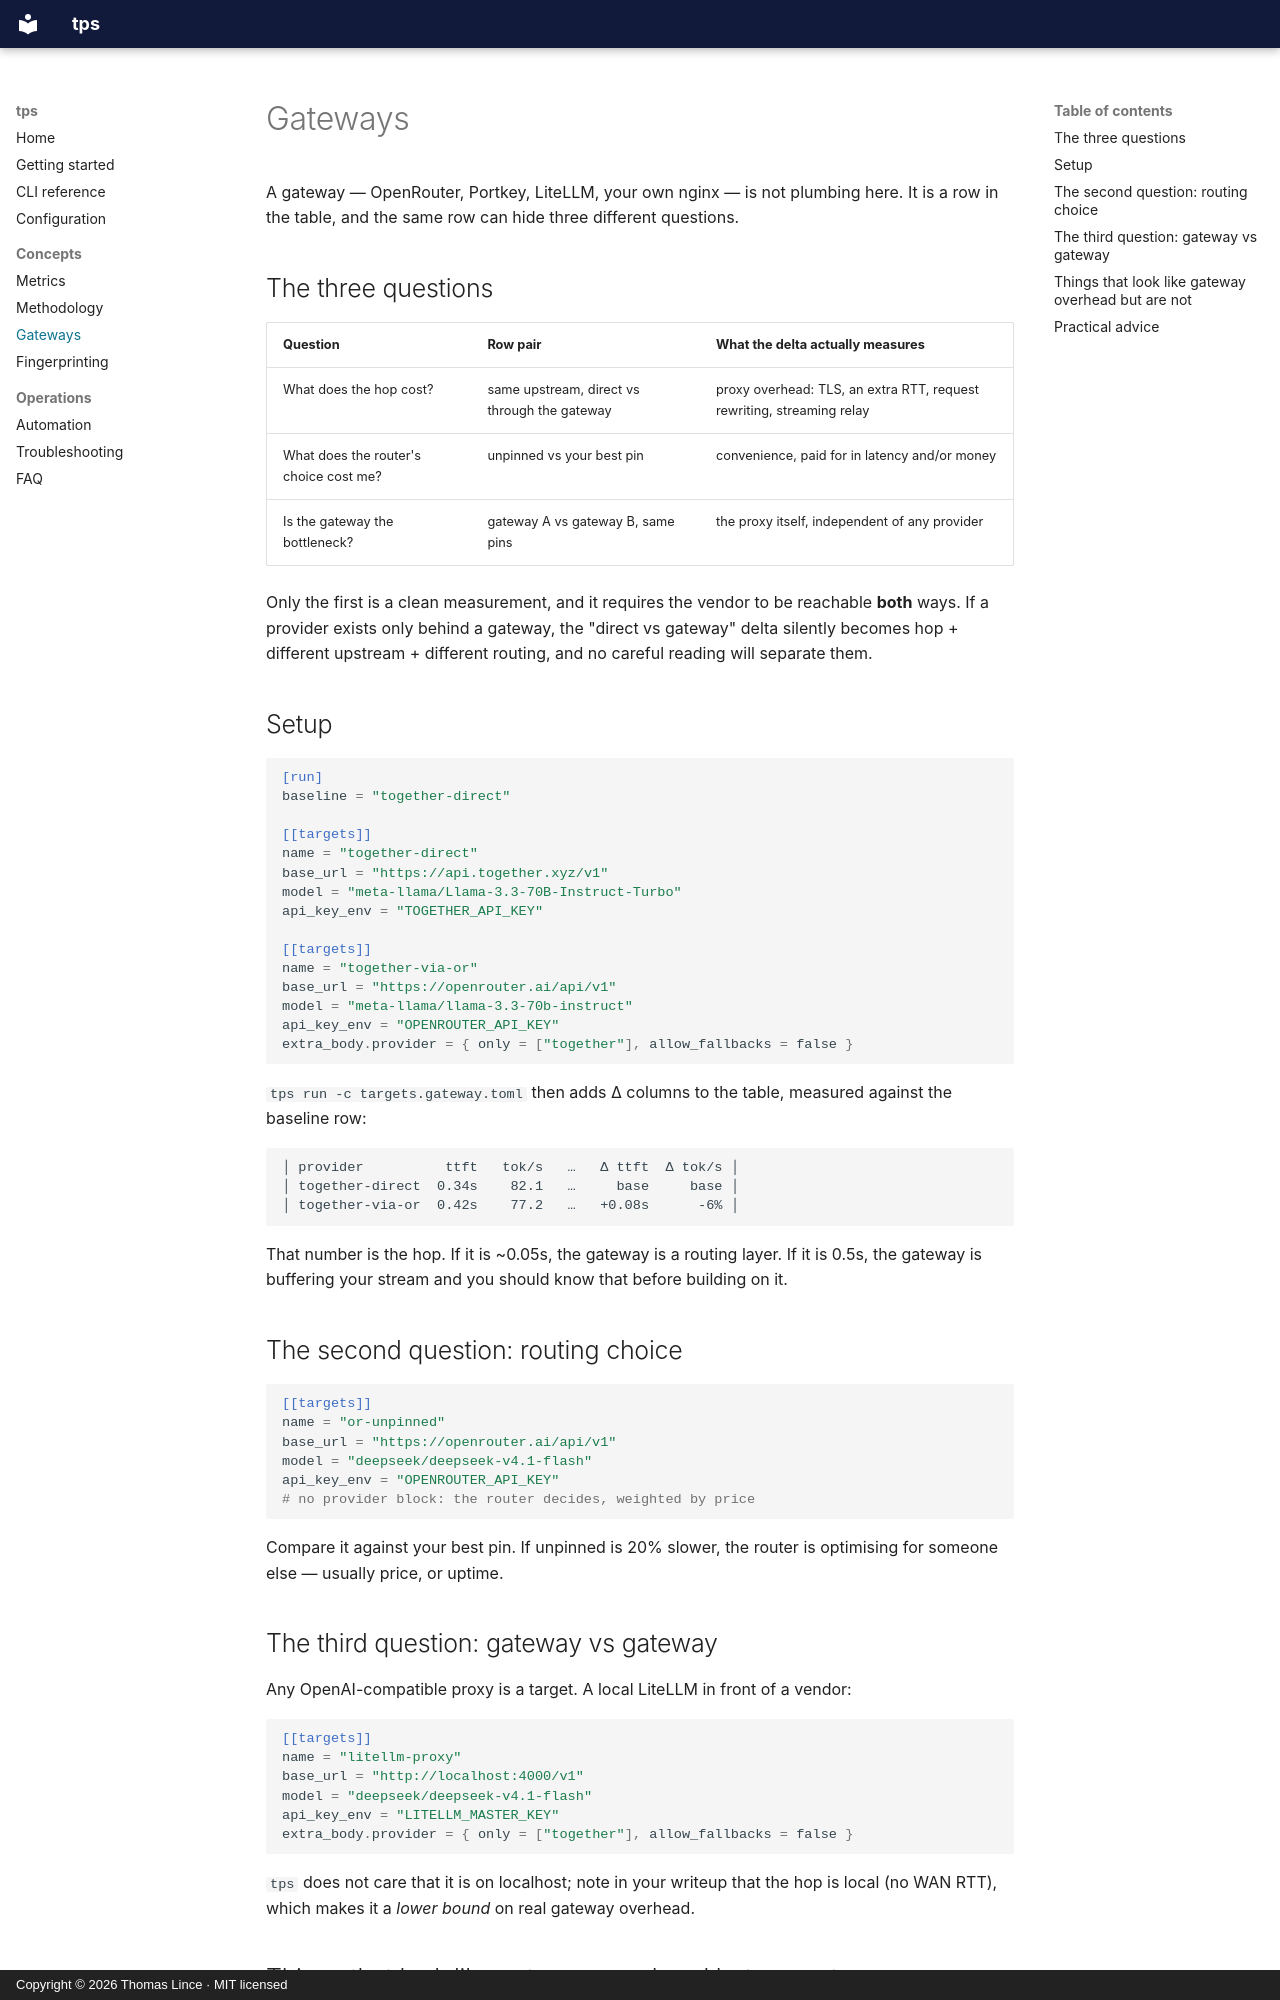

repository: teal-sea/tps-test · page: gateways/index.html · generator: mkdocs · copyright: Copyright © 2026 Thomas Lince · MIT licensed

# Gateways

A gateway — OpenRouter, Portkey, LiteLLM, your own nginx — is not plumbing here.
It is a row in the table, and the same row can hide three different questions.

## The three questions

| Question | Row pair | What the delta actually measures |
|---|---|---|
| What does the hop cost? | same upstream, direct vs through the gateway | proxy overhead: TLS, an extra RTT, request rewriting, streaming relay |
| What does the router's choice cost me? | unpinned vs your best pin | convenience, paid for in latency and/or money |
| Is the gateway the bottleneck? | gateway A vs gateway B, same pins | the proxy itself, independent of any provider |

Only the first is a clean measurement, and it requires the vendor to be reachable
**both** ways. If a provider exists only behind a gateway, the "direct vs gateway"
delta silently becomes hop + different upstream + different routing, and no
careful reading will separate them.

## Setup

```toml
[run]
baseline = "together-direct"

[[targets]]
name = "together-direct"
base_url = "https://api.together.xyz/v1"
model = "meta-llama/Llama-3.3-70B-Instruct-Turbo"
api_key_env = "TOGETHER_API_KEY"

[[targets]]
name = "together-via-or"
base_url = "https://openrouter.ai/api/v1"
model = "meta-llama/llama-3.3-70b-instruct"
api_key_env = "OPENROUTER_API_KEY"
extra_body.provider = { only = ["together"], allow_fallbacks = false }
```

`tps run -c targets.gateway.toml` then adds Δ columns to the table, measured
against the baseline row:

```
│ provider          ttft   tok/s   …   Δ ttft  Δ tok/s │
│ together-direct  0.34s    82.1   …     base     base │
│ together-via-or  0.42s    77.2   …   +0.08s      -6% │
```

That number is the hop. If it is ~0.05s, the gateway is a routing layer. If it is
0.5s, the gateway is buffering your stream and you should know that before
building on it.

## The second question: routing choice

```toml
[[targets]]
name = "or-unpinned"
base_url = "https://openrouter.ai/api/v1"
model = "deepseek/deepseek-v4.1-flash"
api_key_env = "OPENROUTER_API_KEY"
# no provider block: the router decides, weighted by price
```

Compare it against your best pin. If unpinned is 20% slower, the router is
optimising for someone else — usually price, or uptime.

## The third question: gateway vs gateway

Any OpenAI-compatible proxy is a target. A local LiteLLM in front of a vendor:

```toml
[[targets]]
name = "litellm-proxy"
base_url = "http://localhost:4000/v1"
model = "deepseek/deepseek-v4.1-flash"
api_key_env = "LITELLM_MASTER_KEY"
extra_body.provider = { only = ["together"], allow_fallbacks = false }
```

`tps` does not care that it is on localhost; note in your writeup that the hop
is local (no WAN RTT), which makes it a *lower bound* on real gateway overhead.
